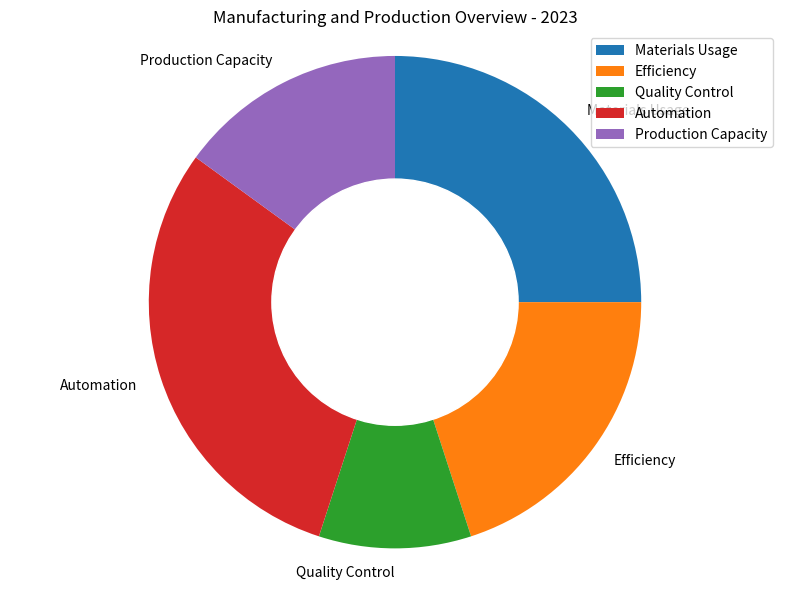

Generate this figure with matplotlib: (Note: this script raises an exception after producing the figure.)

import matplotlib.pyplot as plt
import numpy as np

data_labels = ["Materials Usage","Efficiency","Quality Control","Automation","Production Capacity"]
data = [25,20,10,30,15]
line_labels = ["Category","ratio"]

fig,ax = plt.subplots(figsize=(8,6))
ax.pie(data, labels=data_labels, startangle=90, counterclock=False)
inner_circle = plt.Circle((0,0), 0.5, color="white")
ax.add_artist(inner_circle)
ax.legend(data_labels, loc="upper right")
ax.set_title("Manufacturing and Production Overview - 2023")
ax.axis('equal')

plt.tight_layout()
plt.savefig("/cpfs01/user/yanxiangchao/code0/gpt_chart/structchart_simulation/simulated_data_corner_cases/rings/png/20231227-021402_123.png")
plt.clf()
